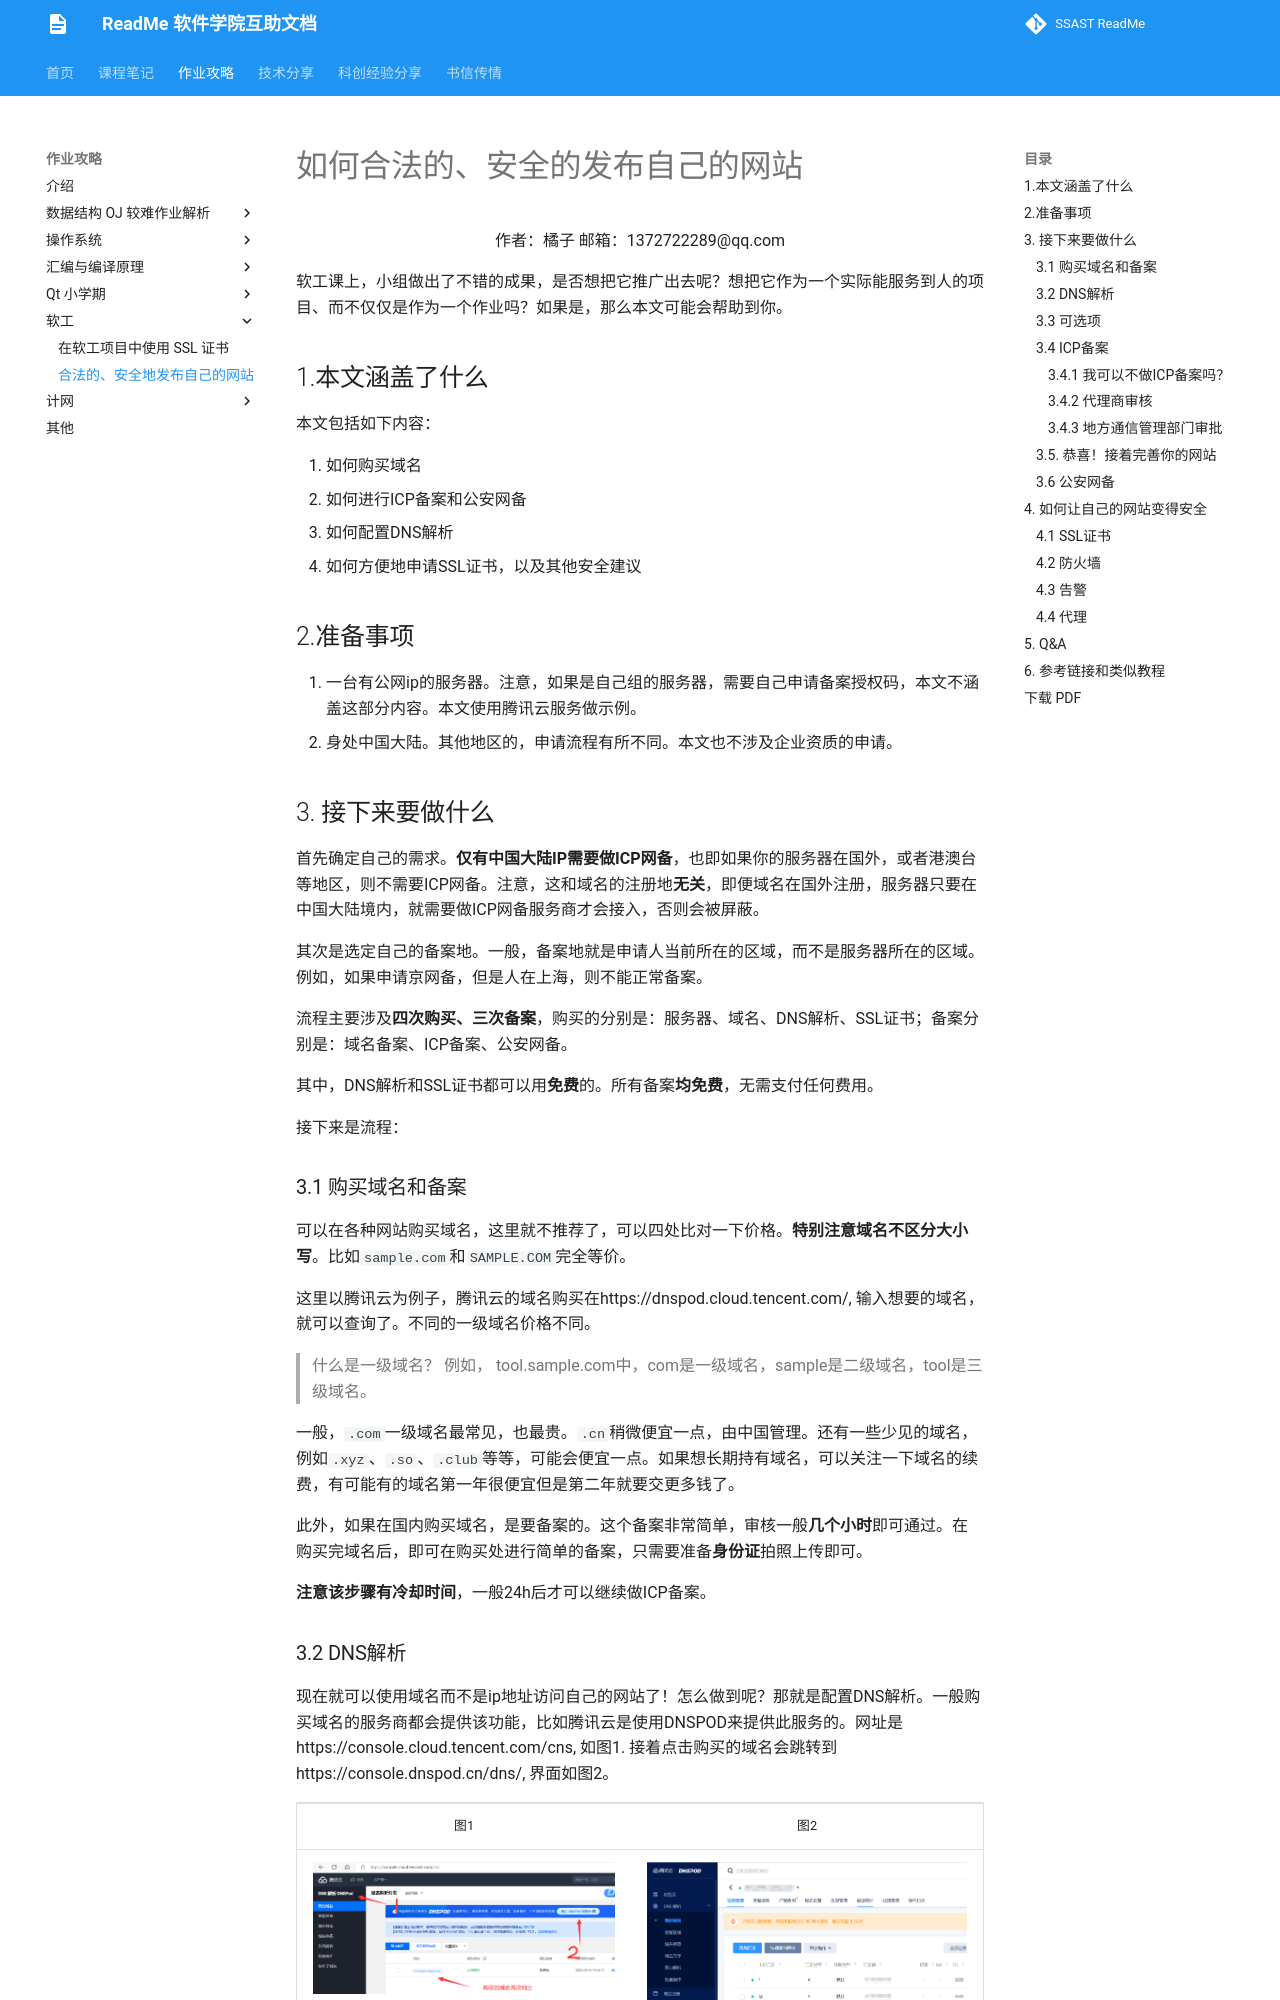

repository: ssast-readme/ssast-readme.github.io · page: homework/SE/publish_website/How-to-publish-your-website/index.html · generator: mkdocs

# 如何合法的、安全的发布自己的网站

<p style="text-align:center;">作者：橘子 邮箱：1372722289@qq.com</p>

软工课上，小组做出了不错的成果，是否想把它推广出去呢？想把它作为一个实际能服务到人的项目、而不仅仅是作为一个作业吗？如果是，那么本文可能会帮助到你。

## 1.本文涵盖了什么

本文包括如下内容：

1. 如何购买域名
2. 如何进行ICP备案和公安网备
3. 如何配置DNS解析
4. 如何方便地申请SSL证书，以及其他安全建议

## 2.准备事项

1. 一台有公网ip的服务器。注意，如果是自己组的服务器，需要自己申请备案授权码，本文不涵盖这部分内容。本文使用腾讯云服务做示例。
2. 身处中国大陆。其他地区的，申请流程有所不同。本文也不涉及企业资质的申请。

## 3. 接下来要做什么

首先确定自己的需求。**仅有中国大陆IP需要做ICP网备**，也即如果你的服务器在国外，或者港澳台等地区，则不需要ICP网备。注意，这和域名的注册地**无关**，即便域名在国外注册，服务器只要在中国大陆境内，就需要做ICP网备服务商才会接入，否则会被屏蔽。

其次是选定自己的备案地。一般，备案地就是申请人当前所在的区域，而不是服务器所在的区域。例如，如果申请京网备，但是人在上海，则不能正常备案。

流程主要涉及**四次购买、三次备案**，购买的分别是：服务器、域名、DNS解析、SSL证书；备案分别是：域名备案、ICP备案、公安网备。

其中，DNS解析和SSL证书都可以用**免费**的。所有备案**均免费**，无需支付任何费用。

接下来是流程：

### 3.1 购买域名和备案

可以在各种网站购买域名，这里就不推荐了，可以四处比对一下价格。**特别注意域名不区分大小写**。比如`sample.com`和`SAMPLE.COM`完全等价。

这里以腾讯云为例子，腾讯云的域名购买在https://dnspod.cloud.tencent.com/,  输入想要的域名，就可以查询了。不同的一级域名价格不同。

> 什么是一级域名？ 例如， tool.sample.com中，com是一级域名，sample是二级域名，tool是三级域名。

一般，`.com`一级域名最常见，也最贵。`.cn`稍微便宜一点，由中国管理。还有一些少见的域名，例如`.xyz`、`.so`、`.club`等等，可能会便宜一点。如果想长期持有域名，可以关注一下域名的续费，有可能有的域名第一年很便宜但是第二年就要交更多钱了。

此外，如果在国内购买域名，是要备案的。这个备案非常简单，审核一般**几个小时**即可通过。在购买完域名后，即可在购买处进行简单的备案，只需要准备**身份证**拍照上传即可。

**注意该步骤有冷却时间**，一般24h后才可以继续做ICP备案。
